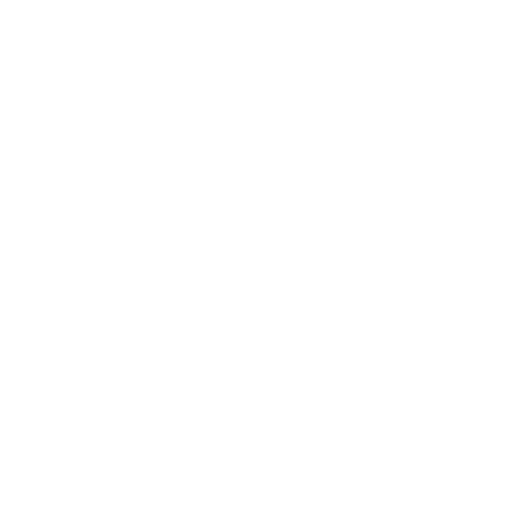
t = 0.00 s
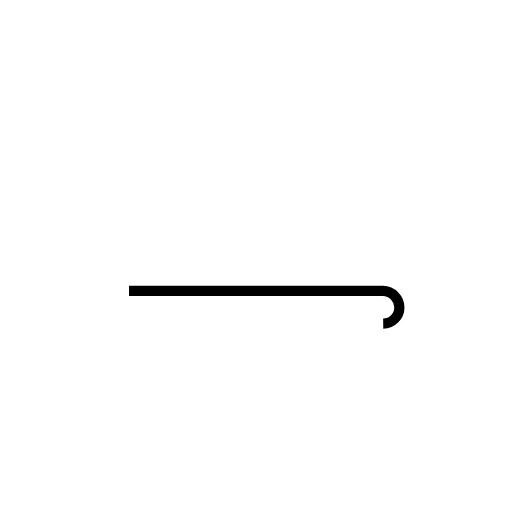
t = 0.89 s
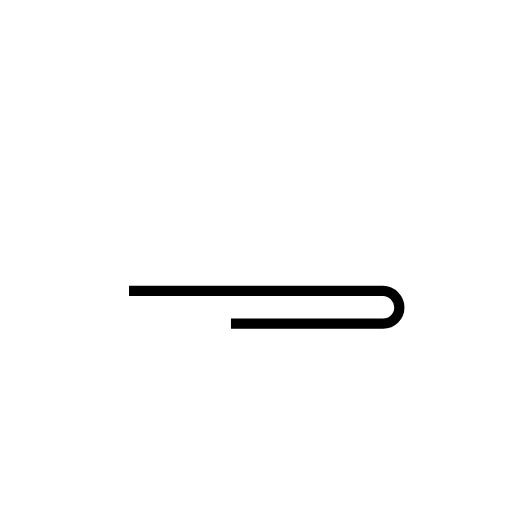
t = 1.34 s
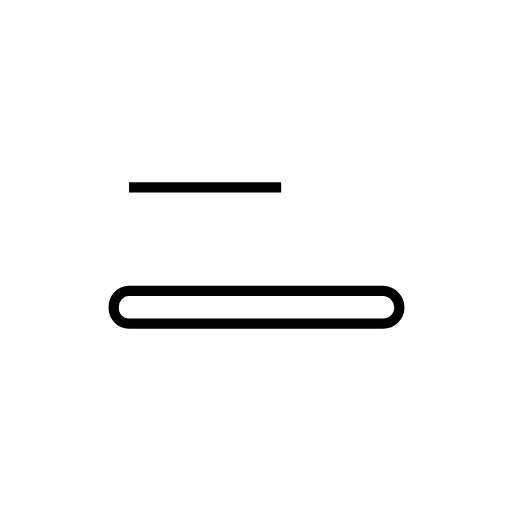
t = 2.23 s
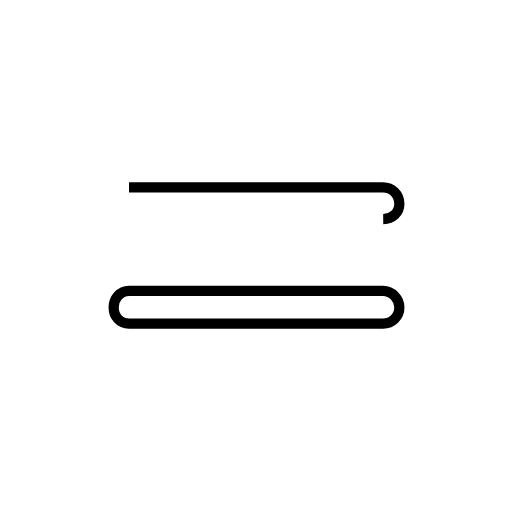
t = 2.68 s
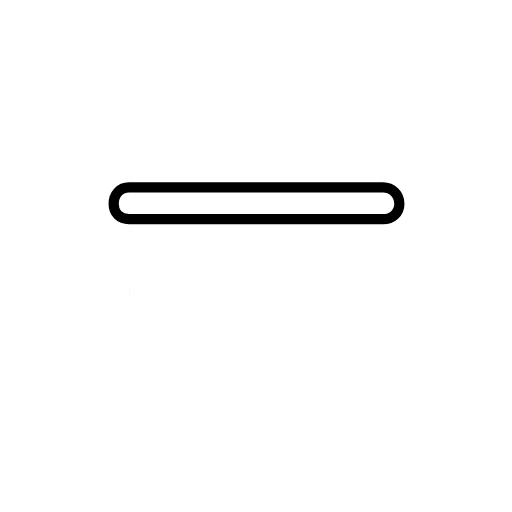
t = 3.57 s

The animated SVG that drew these frames (rendered in a browser with its animation timeline set to each time). Animation: 2 SMIL elements (animate=2); one cycle of 3.57 s.

<?xml version='1.0' encoding='utf-8'?>
<svg viewBox="0.0 -6.0 50.0 50.0" version="1.1" xmlns="http://www.w3.org/2000/svg"><rect x="-1000" y="-1000" width="2000" height="2000" stroke="white" fill="white" /><g style="fill:none;stroke:#000000;stroke-width:1"><path d="M 12.6 -15.6 L 37.4 -15.6 C 38.3 -15.6 39.0 -14.8 39.0 -14.0 C 39.0 -13.1 38.3 -12.4 37.4 -12.4 L 12.6 -12.4 C 11.7 -12.4 11.1 -13.1 11.1 -14.0 C 11.1 -14.8 11.7 -15.6 12.6 -15.6 Z " transform="translate(0.0 38.0)" stroke-dasharray="59.510648413135776" stroke-dashoffset="59.510648413135776"><animate attributeName="stroke-dashoffset" from="59.510648413135776" to="0" dur="1.7853194523940732s" begin="0s; anim_end.end" fill="freeze" id="anim0" /></path><path d="M 12.6 -25.7 L 37.4 -25.7 C 38.3 -25.7 39.0 -25.0 39.0 -24.1 C 39.0 -23.2 38.3 -22.6 37.4 -22.6 L 12.6 -22.6 C 11.7 -22.6 11.1 -23.2 11.1 -24.1 C 11.1 -25.0 11.7 -25.7 12.6 -25.7 Z" transform="translate(0.0 38.0)" stroke-dasharray="59.42016199587203" stroke-dashoffset="59.42016199587203"><animate attributeName="stroke-dashoffset" from="59.42016199587203" to="0" dur="1.7826048598761608s" begin="anim0.end" fill="freeze" id="anim_end" /></path></g></svg>
